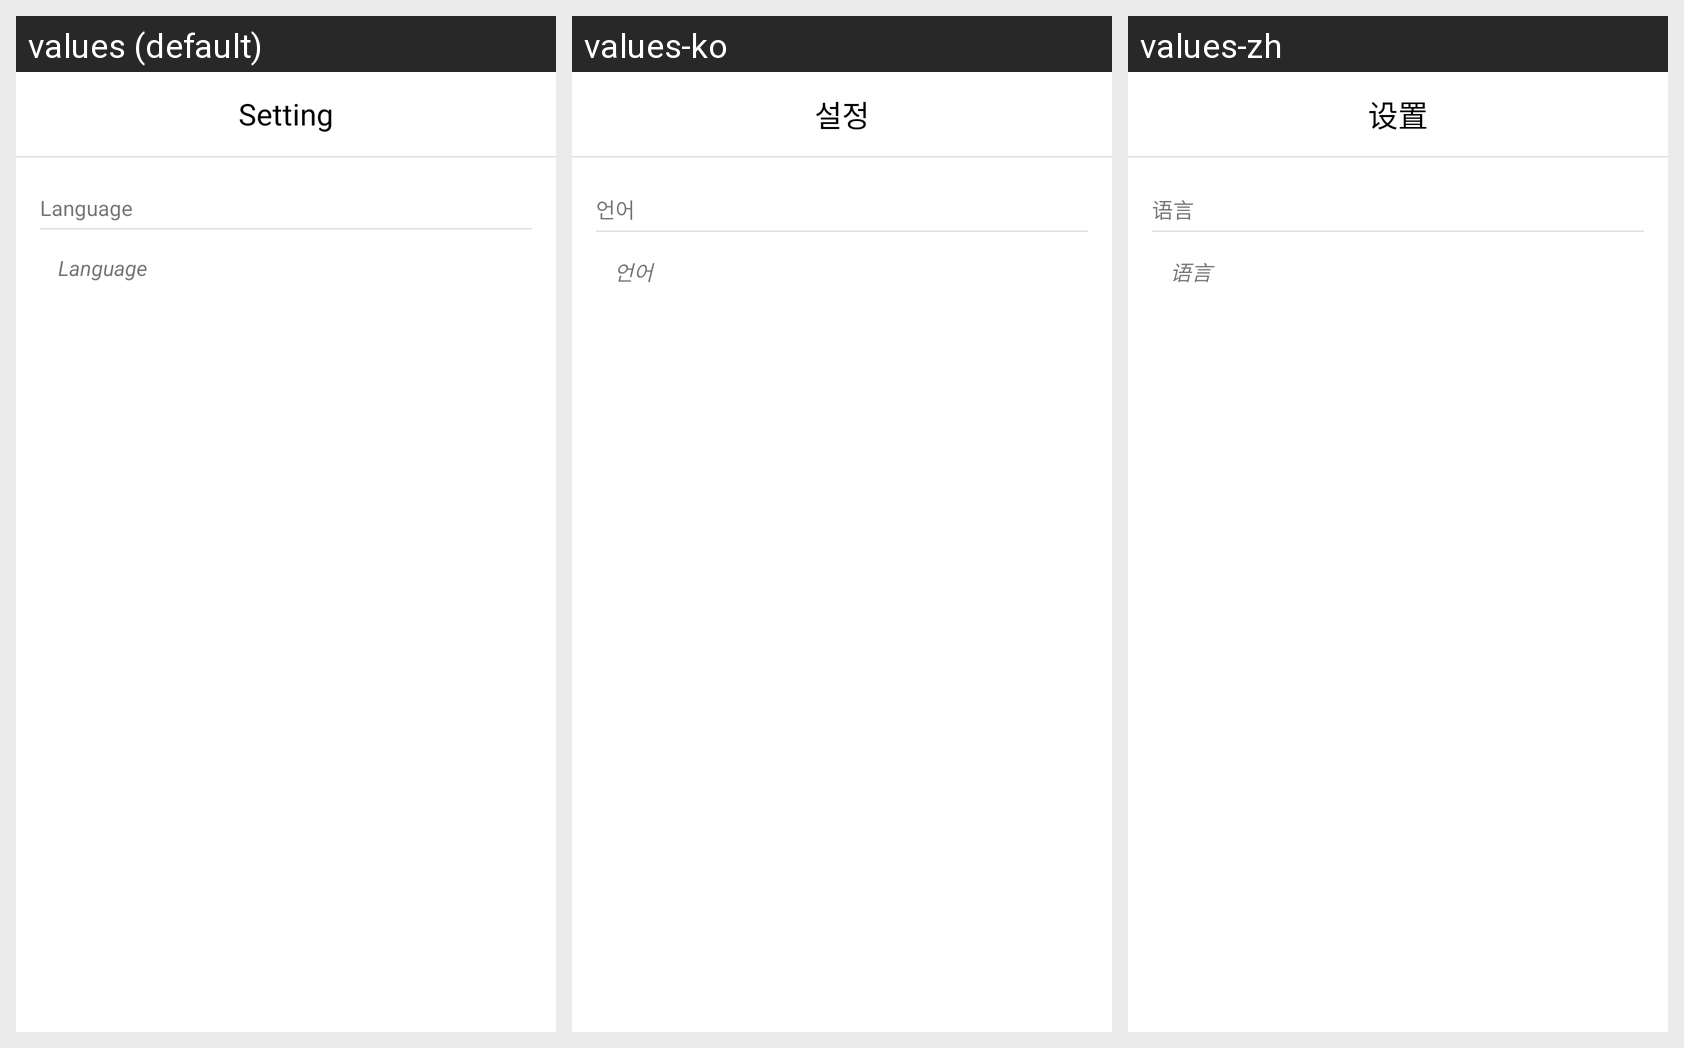

This grid shows one Android layout under several languages. Give, for every string resource on the screen, its name, the default text and each shown locale's text.
Android screen res/layout/fragment_setting.xml rendered under 3 locales, left to right: values (default), values-ko, values-zh. Device: Nexus 5 (rendered at 1080×1920; each locale shown at half size, 540×960, under a caption strip naming it); theme Theme.MoneyManager.
Other locales in the repository, not shown: values-de, values-es, values-fr, values-ja, values-ru, values-vi.
Strings drawn on this screen, with the default value and each locale's value (text and hints the layout hard-codes, and strings that could not be matched under every locale, appear in the picture but are not listed):

setting
  values: Setting
  values-ko: 설정
  values-zh: 设置

language
  values: Language
  values-ko: 언어
  values-zh: 语言
